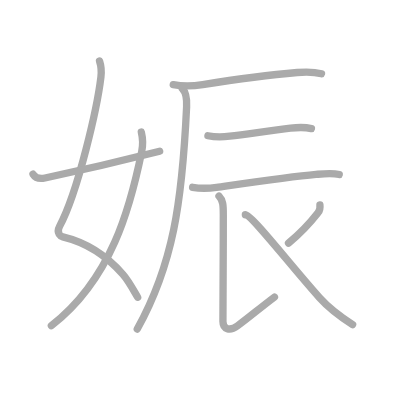
t = 0.00 s
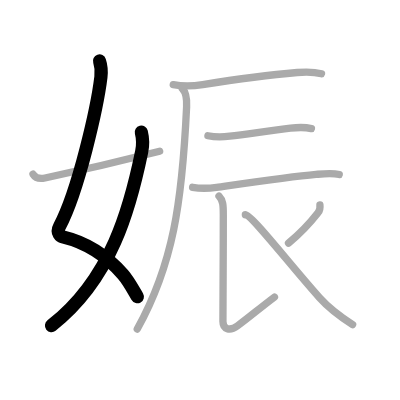
t = 2.00 s
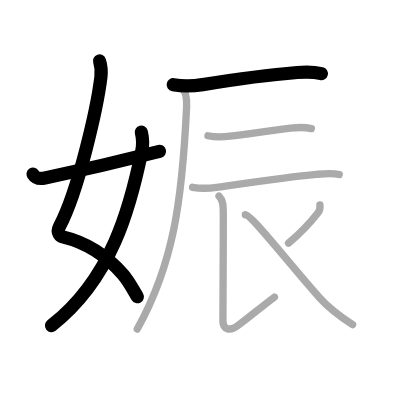
t = 4.00 s
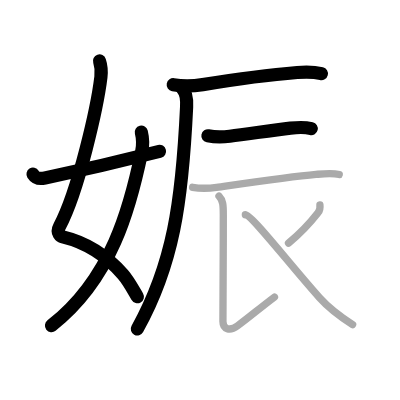
t = 6.00 s
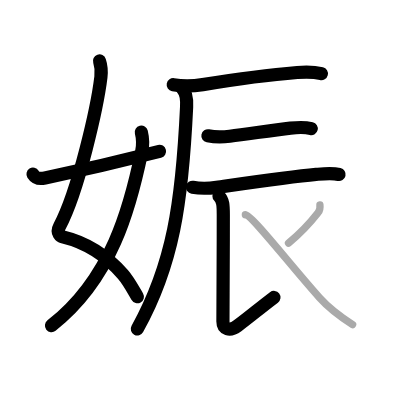
t = 8.00 s
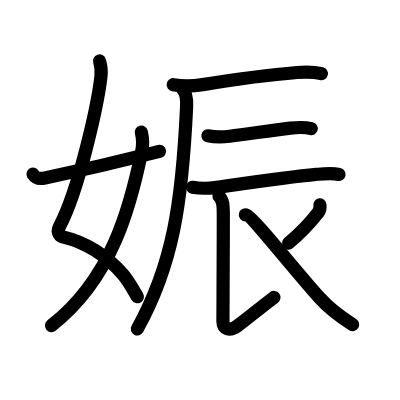
t = 10.00 s

The animated SVG that drew these frames (rendered in a browser with its animation timeline set to each time). Animation: 10 SMIL elements (animate=10); one cycle of 10.00 s.

<?xml version="1.0" standalone="no"?>
<!DOCTYPE svg PUBLIC "-//W3C//DTD SVG 1.1//EN"   "http://www.w3.org/Graphics/SVG/1.1/DTD/svg11.dtd">
<svg width="400px" height="400px"  version="1.1" xmlns="http://www.w3.org/2000/svg">
  <defs>
    <marker id="Triangle" viewBox="0 0 10 10" refX="0" refY="5" markerUnits="strokeWidth" markerWidth="3" style="stroke-opacity:0%;fill:#aaaaaa;" markerHeight="2" orient="auto">
      <path d="M 0 0 L 10 5 L 0 10 z" />
    </marker>
    
    <marker id="Arrow" viewBox="0 0 10 10" refX="5" refY="5" markerUnits="strokeWidth" markerWidth="1.8" style="stroke-opacity:0%;fill:#770000;" markerHeight="2" orient="auto">
      <path d="M 0 4 L 6 4 L 4 1 L 10 5 L 4 9 L 6 6 L 0 6 z" />
        <circle cx="5" cy="5" r="5" />
      </marker>
    
    <marker id="TriangleRed" viewBox="0 0 10 10" refX="0" refY="5" markerUnits="strokeWidth" markerWidth="3" style="stroke-opacity:0%;fill:#CC0000;" markerHeight="2" orient="auto">
      <path d="M 0 0 L 10 5 L 0 10 z" />
    </marker>
    
    <marker id="ArrowRed" viewBox="0 0 10 10" refX="5" refY="5" markerUnits="strokeWidth" markerWidth="1.8" style="stroke-opacity:0%;fill:#CC0000;" markerHeight="2" orient="auto">
      <path d="M 0 4 L 6 4 L 4 1 L 10 5 L 4 9 L 6 6 L 0 6 z" />
        <circle cx="5" cy="5" r="5" />
      </marker>
    
  </defs>
  
  <path style="fill:#ffffff; fill-opacity:100%; fill-rule:evenodd; stroke-width:0;" d="M 0 0 L 400px 0 L 400px 400px L 0 400px L 0 0" />

  <g transform="scale(3.6697247706422 3.6697247706422)">
<path style="fill:none; fill-opacity:0%; fill-rule:evenodd; stroke:#aaaaaa; stroke-opacity:100%; stroke-width: 1.5pt; stroke-linejoin:round; stroke-linecap:round;" d="M27.12 16.62c0.38 1.13 0.57 2.74 0.38 4.38c-0.97 8.06-6.12 31-11.27 40.68c-1 1.88 0.38 2.75 0.88 2.87c6.11 1.46 11.82 5 16.38 10.21c1.53 1.74 2.7 3.98 4.02 6.24"></path>
<path style="fill:none; fill-opacity:0%; fill-rule:evenodd; stroke:#aaaaaa; stroke-opacity:100%; stroke-width: 1.5pt; stroke-linejoin:round; stroke-linecap:round;" d="M38.51 36c0.37 1.5 0.47 3.54 0.1 5.33C35.5 56.5 30.38 76 14 88.75"></path>
<path style="fill:none; fill-opacity:0%; fill-rule:evenodd; stroke:#aaaaaa; stroke-opacity:100%; stroke-width: 1.5pt; stroke-linejoin:round; stroke-linecap:round;" d="M9 47.46c0.5 0.79 1.28 1.46 3.25 1.04c6.5-1.38 22.75-5.12 31.25-7.28"></path>
<path style="fill:none; fill-opacity:0%; fill-rule:evenodd; stroke:#aaaaaa; stroke-opacity:100%; stroke-width: 1.5pt; stroke-linejoin:round; stroke-linecap:round;" d="M47.21 23.08c2.91 0.54 5.62 0.37 8.04-0.02c9.65-1.57 17.99-2.68 25.74-3.31c2.3-0.19 4.36-0.25 6.62 0.33"></path>
<path style="fill:none; fill-opacity:0%; fill-rule:evenodd; stroke:#aaaaaa; stroke-opacity:100%; stroke-width: 1.5pt; stroke-linejoin:round; stroke-linecap:round;" d="M49.68 24.16c0.95 0.95 1.29 2.46 1.17 4.95c-1.23 26.27-3.73 43.02-13.45 60.56"></path>
<path style="fill:none; fill-opacity:0%; fill-rule:evenodd; stroke:#aaaaaa; stroke-opacity:100%; stroke-width: 1.5pt; stroke-linejoin:round; stroke-linecap:round;" d="M56.66 36.99c1.96 0.39 4.04 0.36 5.96 0.12c5.09-0.63 11.44-1.58 16.53-2.18c2-0.24 3.74-0.36 5.71 0.12"></path>
<path style="fill:none; fill-opacity:0%; fill-rule:evenodd; stroke:#aaaaaa; stroke-opacity:100%; stroke-width: 1.5pt; stroke-linejoin:round; stroke-linecap:round;" d="M52.48 51.03c2.65 0.47 4.46 0.31 6.55 0.02c7.24-1.02 19.77-2.85 27.11-3.52c2-0.18 4.32-0.45 6.3 0.03"></path>
<path style="fill:none; fill-opacity:0%; fill-rule:evenodd; stroke:#aaaaaa; stroke-opacity:100%; stroke-width: 1.5pt; stroke-linejoin:round; stroke-linecap:round;" d="M59.68 53.45c1.12 1.12 1.17 2.55 1.17 5.1c0 12.06-0.1 27.03-0.1 29.07s1.83 2.74 3.95 1.18c3.3-2.43 6.05-4.81 10.09-7.85"></path>
<path style="fill:none; fill-opacity:0%; fill-rule:evenodd; stroke:#aaaaaa; stroke-opacity:100%; stroke-width: 1.5pt; stroke-linejoin:round; stroke-linecap:round;" d="M87.18 55.83c0.08 0.72 0.01 1.45-0.44 2.03c-1.87 2.4-3.48 4.52-8.12 8.4"></path>
<path style="fill:none; fill-opacity:0%; fill-rule:evenodd; stroke:#aaaaaa; stroke-opacity:100%; stroke-width: 1.5pt; stroke-linejoin:round; stroke-linecap:round;" d="M66.86 58.53c1.66 0 12.27 13.72 20.22 22.61c2.5 2.79 5.17 4.87 9.01 7.31"></path>

<path style="fill:none; fill-opacity:0%; fill-rule:evenodd; stroke:#000000; stroke-opacity:100%; stroke-width: 2.7pt; stroke-linejoin:round; stroke-linecap:round;" d="M27.12 16.62c0.38 1.13 0.57 2.74 0.38 4.38c-0.97 8.06-6.12 31-11.27 40.68c-1 1.88 0.38 2.75 0.88 2.87c6.11 1.46 11.82 5 16.38 10.21c1.53 1.74 2.7 3.98 4.02 6.24" pathLength="100" stroke-dashoffset="100" stroke-dasharray="100 105"><animate id="dashAnim1" attributeName="stroke-dashoffset" from="100" to="0" dur="1s" calcMode="linear" fill="freeze"/></path>
<path style="fill:none; fill-opacity:0%; fill-rule:evenodd; stroke:#000000; stroke-opacity:100%; stroke-width: 2.7pt; stroke-linejoin:round; stroke-linecap:round;" d="M38.51 36c0.37 1.5 0.47 3.54 0.1 5.33C35.5 56.5 30.38 76 14 88.75" pathLength="100" stroke-dashoffset="100" stroke-dasharray="100 105"><animate id="dashAnim2" attributeName="stroke-dashoffset" from="100" to="0" dur="1s" calcMode="linear" begin="dashAnim1.end" fill="freeze"/></path>
<path style="fill:none; fill-opacity:0%; fill-rule:evenodd; stroke:#000000; stroke-opacity:100%; stroke-width: 2.7pt; stroke-linejoin:round; stroke-linecap:round;" d="M9 47.46c0.5 0.79 1.28 1.46 3.25 1.04c6.5-1.38 22.75-5.12 31.25-7.28" pathLength="100" stroke-dashoffset="100" stroke-dasharray="100 105"><animate id="dashAnim3" attributeName="stroke-dashoffset" from="100" to="0" dur="1s" calcMode="linear" begin="dashAnim2.end" fill="freeze"/></path>
<path style="fill:none; fill-opacity:0%; fill-rule:evenodd; stroke:#000000; stroke-opacity:100%; stroke-width: 2.7pt; stroke-linejoin:round; stroke-linecap:round;" d="M47.21 23.08c2.91 0.54 5.62 0.37 8.04-0.02c9.65-1.57 17.99-2.68 25.74-3.31c2.3-0.19 4.36-0.25 6.62 0.33" pathLength="100" stroke-dashoffset="100" stroke-dasharray="100 105"><animate id="dashAnim4" attributeName="stroke-dashoffset" from="100" to="0" dur="1s" calcMode="linear" begin="dashAnim3.end" fill="freeze"/></path>
<path style="fill:none; fill-opacity:0%; fill-rule:evenodd; stroke:#000000; stroke-opacity:100%; stroke-width: 2.7pt; stroke-linejoin:round; stroke-linecap:round;" d="M49.68 24.16c0.95 0.95 1.29 2.46 1.17 4.95c-1.23 26.27-3.73 43.02-13.45 60.56" pathLength="100" stroke-dashoffset="100" stroke-dasharray="100 105"><animate id="dashAnim5" attributeName="stroke-dashoffset" from="100" to="0" dur="1s" calcMode="linear" begin="dashAnim4.end" fill="freeze"/></path>
<path style="fill:none; fill-opacity:0%; fill-rule:evenodd; stroke:#000000; stroke-opacity:100%; stroke-width: 2.7pt; stroke-linejoin:round; stroke-linecap:round;" d="M56.66 36.99c1.96 0.39 4.04 0.36 5.96 0.12c5.09-0.63 11.44-1.58 16.53-2.18c2-0.24 3.74-0.36 5.71 0.12" pathLength="100" stroke-dashoffset="100" stroke-dasharray="100 105"><animate id="dashAnim6" attributeName="stroke-dashoffset" from="100" to="0" dur="1s" calcMode="linear" begin="dashAnim5.end" fill="freeze"/></path>
<path style="fill:none; fill-opacity:0%; fill-rule:evenodd; stroke:#000000; stroke-opacity:100%; stroke-width: 2.7pt; stroke-linejoin:round; stroke-linecap:round;" d="M52.48 51.03c2.65 0.47 4.46 0.31 6.55 0.02c7.24-1.02 19.77-2.85 27.11-3.52c2-0.18 4.32-0.45 6.3 0.03" pathLength="100" stroke-dashoffset="100" stroke-dasharray="100 105"><animate id="dashAnim7" attributeName="stroke-dashoffset" from="100" to="0" dur="1s" calcMode="linear" begin="dashAnim6.end" fill="freeze"/></path>
<path style="fill:none; fill-opacity:0%; fill-rule:evenodd; stroke:#000000; stroke-opacity:100%; stroke-width: 2.7pt; stroke-linejoin:round; stroke-linecap:round;" d="M59.68 53.45c1.12 1.12 1.17 2.55 1.17 5.1c0 12.06-0.1 27.03-0.1 29.07s1.83 2.74 3.95 1.18c3.3-2.43 6.05-4.81 10.09-7.85" pathLength="100" stroke-dashoffset="100" stroke-dasharray="100 105"><animate id="dashAnim8" attributeName="stroke-dashoffset" from="100" to="0" dur="1s" calcMode="linear" begin="dashAnim7.end" fill="freeze"/></path>
<path style="fill:none; fill-opacity:0%; fill-rule:evenodd; stroke:#000000; stroke-opacity:100%; stroke-width: 2.7pt; stroke-linejoin:round; stroke-linecap:round;" d="M87.18 55.83c0.08 0.72 0.01 1.45-0.44 2.03c-1.87 2.4-3.48 4.52-8.12 8.4" pathLength="100" stroke-dashoffset="100" stroke-dasharray="100 105"><animate id="dashAnim9" attributeName="stroke-dashoffset" from="100" to="0" dur="1s" calcMode="linear" begin="dashAnim8.end" fill="freeze"/></path>
<path style="fill:none; fill-opacity:0%; fill-rule:evenodd; stroke:#000000; stroke-opacity:100%; stroke-width: 2.7pt; stroke-linejoin:round; stroke-linecap:round;" d="M66.86 58.53c1.66 0 12.27 13.72 20.22 22.61c2.5 2.79 5.17 4.87 9.01 7.31" pathLength="100" stroke-dashoffset="100" stroke-dasharray="100 105"><animate id="dashAnim10" attributeName="stroke-dashoffset" from="100" to="0" dur="1s" calcMode="linear" begin="dashAnim9.end" fill="freeze"/></path>

</g>

</svg>  
          
